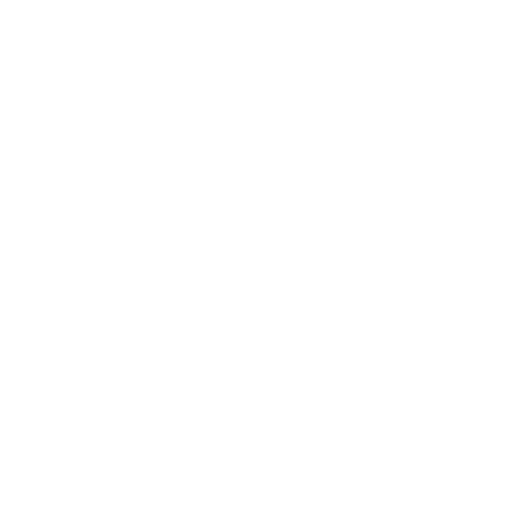
t = 0.00 s
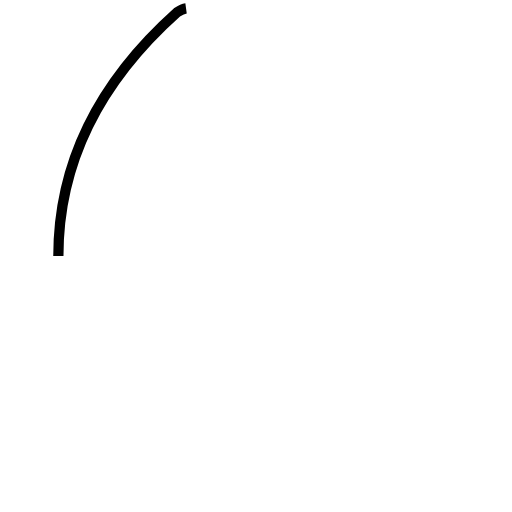
t = 0.85 s
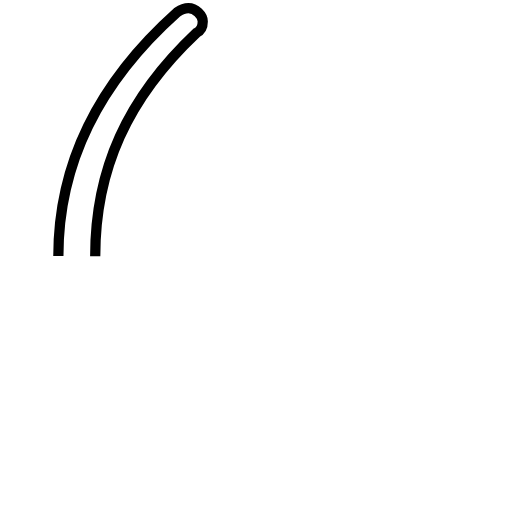
t = 1.70 s
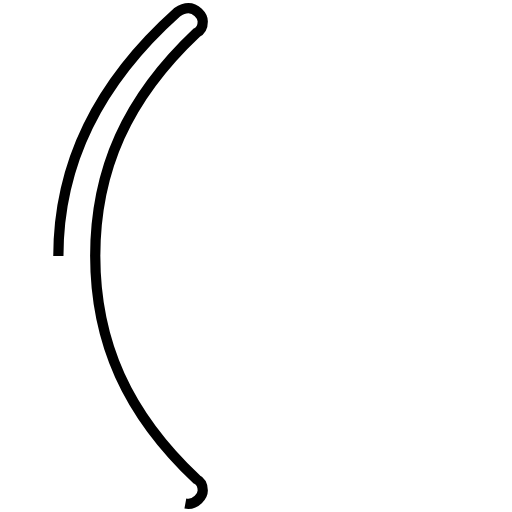
t = 2.55 s
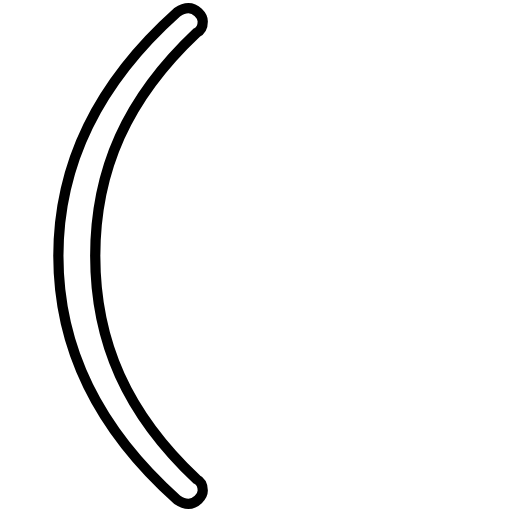
t = 3.40 s

The animated SVG that drew these frames (rendered in a browser with its animation timeline set to each time). Animation: 1 SMIL element (animate=1); one cycle of 3.40 s.

<?xml version='1.0' encoding='utf-8'?>
<svg viewBox="0.0 -6.0 50.0 50.0" version="1.1" xmlns="http://www.w3.org/2000/svg"><rect x="-1000" y="-1000" width="2000" height="2000" stroke="white" fill="white" /><g style="fill:none;stroke:#000000;stroke-width:1"><path d="M 5.7 -19.0 C 5.7 -28.2 9.8 -36.1 17.3 -42.8 C 17.6 -43.0 17.9 -43.2 18.4 -43.2 C 19.1 -43.2 19.8 -42.5 19.8 -41.9 C 19.8 -41.4 19.6 -41.0 19.2 -40.8 C 12.4 -34.4 9.3 -27.4 9.3 -19.0 C 9.3 -10.6 12.4 -3.6 19.2 2.8 C 19.6 3.0 19.8 3.4 19.8 3.9 C 19.8 4.5 19.1 5.2 18.4 5.2 C 17.9 5.2 17.6 5.0 17.3 4.8 C 9.8 -1.9 5.7 -9.8 5.7 -19.0 Z" transform="translate(0.0 38.0)" stroke-dasharray="113.22414288394609" stroke-dashoffset="113.22414288394609"><animate attributeName="stroke-dashoffset" from="113.22414288394609" to="0" dur="3.3967242865183827s" begin="0s" fill="freeze" /></path></g></svg>
